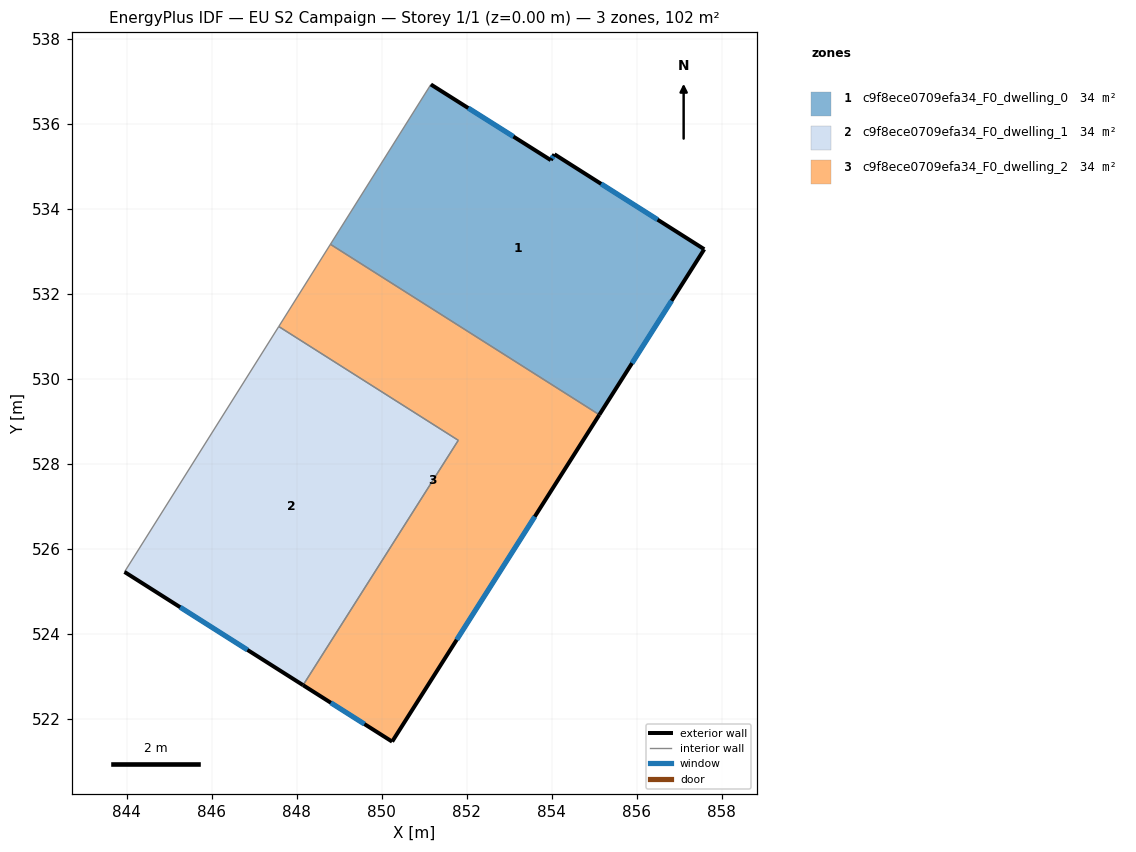
=== STOREY PLAN SPEC (per zone: floor XY polygon, exterior-wall plan segments, windows/doors) ===
zone 1: c9f8ece0709efa34_F0_dwelling_0  (34.0 m²)
  floor: (857.59, 533.05) (855.12, 529.15) (848.79, 533.16) (851.16, 536.92) (853.98, 535.14) (854.06, 535.28)
  exterior wall: (854.06, 535.28) – (853.98, 535.14)  [0.2 m]
    window: (854.04, 535.24) – (854.00, 535.19)  [0.1 m²]
  exterior wall: (857.59, 533.05) – (854.06, 535.28)  [4.2 m]
    window: (856.49, 533.74) – (855.16, 534.59)  [1.8 m²]
  exterior wall: (855.12, 529.15) – (857.59, 533.05)  [4.6 m]
    window: (855.89, 530.37) – (856.82, 531.83)  [2.0 m²]
  exterior wall: (853.98, 535.14) – (851.16, 536.92)  [3.3 m]
    window: (853.10, 535.70) – (852.03, 536.37)  [1.4 m²]
  interior walls: 2
zone 2: c9f8ece0709efa34_F0_dwelling_1  (34.0 m²)
  floor: (851.80, 528.55) (848.15, 522.79) (843.95, 525.46) (847.58, 531.23)
  exterior wall: (843.95, 525.46) – (848.15, 522.79)  [5.0 m]
    window: (845.26, 524.63) – (846.84, 523.62)  [2.1 m²]
  interior walls: 3
zone 3: c9f8ece0709efa34_F0_dwelling_2  (34.0 m²)
  floor: (855.12, 529.15) (850.24, 521.46) (848.15, 522.79) (851.80, 528.55) (847.58, 531.23) (848.79, 533.16)
  exterior wall: (850.24, 521.46) – (855.12, 529.15)  [9.1 m]
    window: (851.76, 523.86) – (853.60, 526.76)  [3.9 m²]
  exterior wall: (848.15, 522.79) – (850.24, 521.46)  [2.5 m]
    window: (848.80, 522.38) – (849.59, 521.88)  [1.1 m²]
  interior walls: 4

=== DERIVED (storey summary) ===
Building: EU S2 Campaign
Storey: 1 of 1  (floor level z = 0.00 m)
Storey gross floor area: 102.0 m²
Zones on this storey: 3
  - c9f8ece0709efa34_F0_dwelling_0: floor 34.0 m²; exterior wall 12.3 m (36.8 m²); 4 window(s) 5.2 m²; WWR 14.2%
  - c9f8ece0709efa34_F0_dwelling_1: floor 34.0 m²; exterior wall 5.0 m (14.9 m²); 1 window(s) 2.1 m²; WWR 14.2%
  - c9f8ece0709efa34_F0_dwelling_2: floor 34.0 m²; exterior wall 11.6 m (34.8 m²); 2 window(s) 4.9 m²; WWR 14.2%
Zone adjacency (shared interzone walls):
  - c9f8ece0709efa34_F0_dwelling_0 ↔ c9f8ece0709efa34_F0_dwelling_2
  - c9f8ece0709efa34_F0_dwelling_1 ↔ c9f8ece0709efa34_F0_dwelling_2